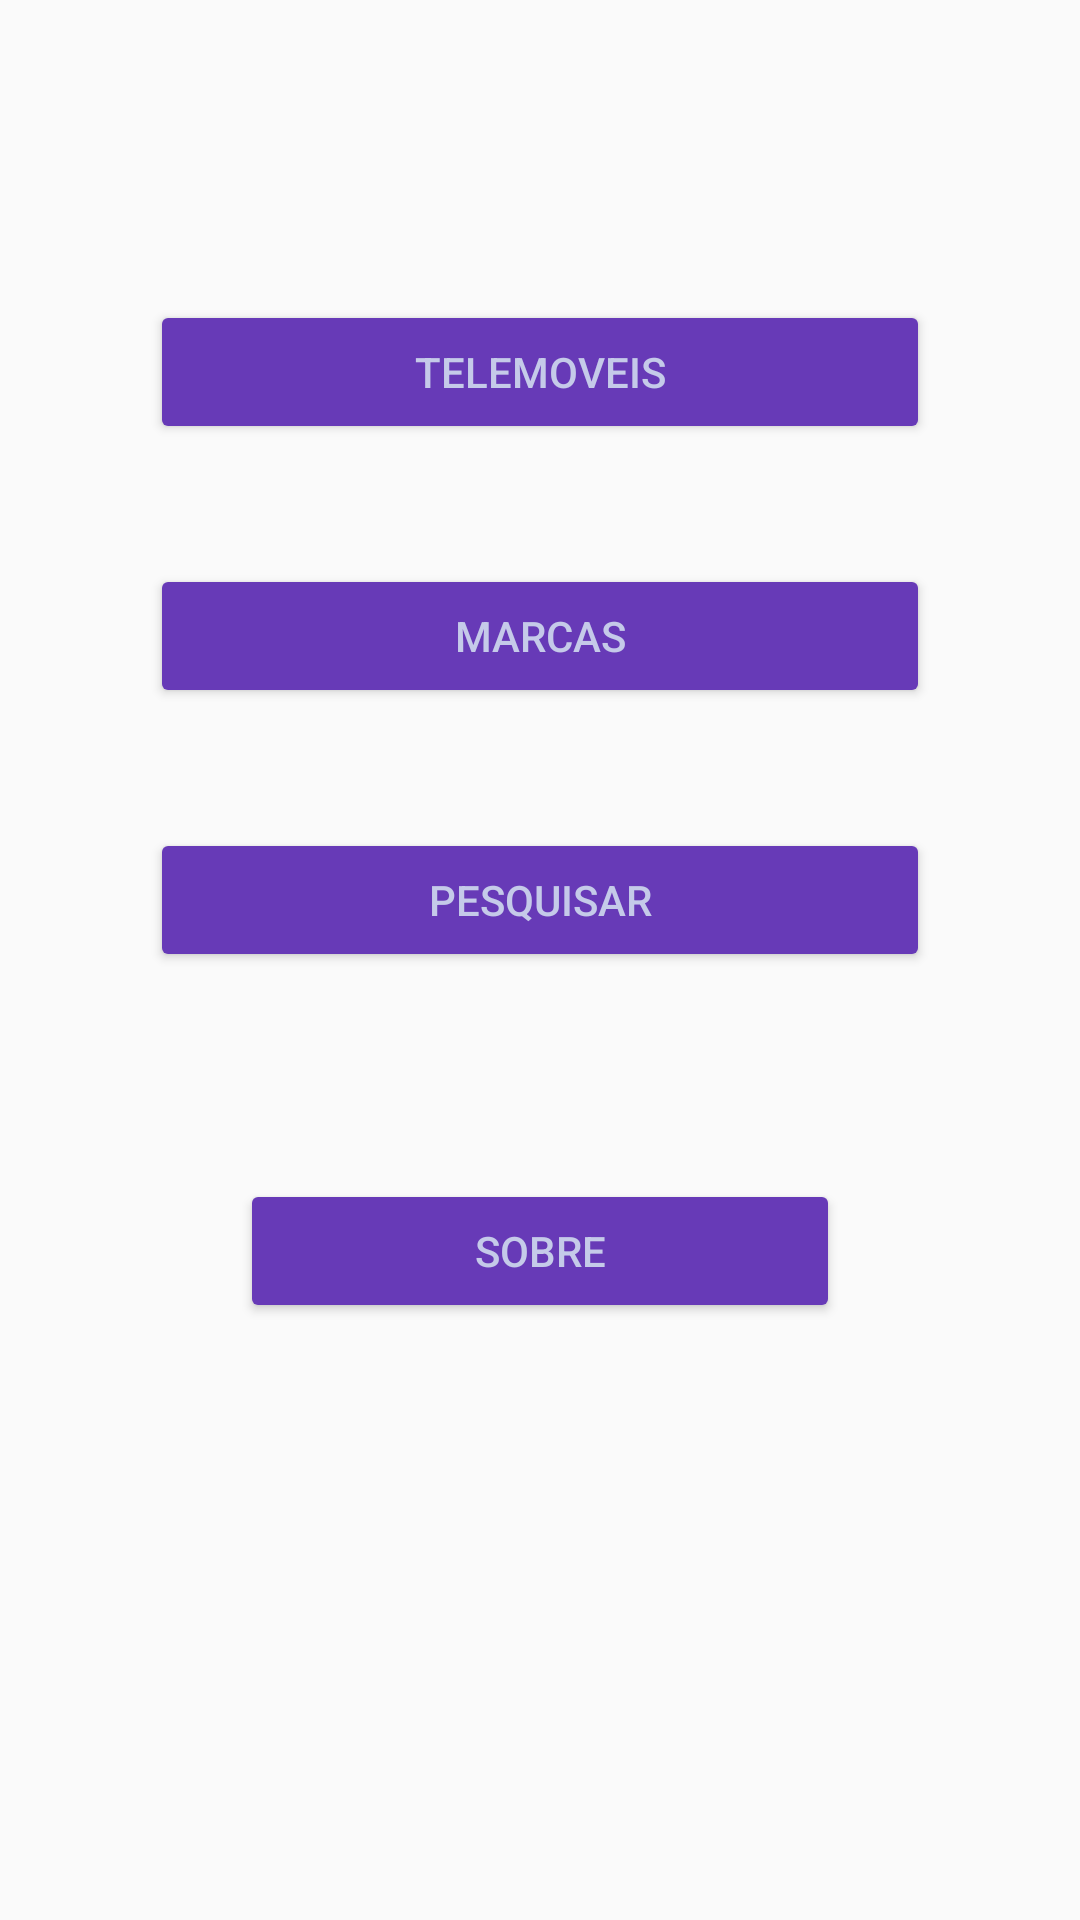

The Android layout XML behind this screen, and the referenced resources:
<!-- AndroidManifest.xml: application theme Theme.Telemoveis_marcas -->
<!-- res/layout/fragment_first.xml -->
<?xml version="1.0" encoding="utf-8"?>
<android.support.constraint.ConstraintLayout xmlns:android="http://schemas.android.com/apk/res/android"
    xmlns:app="http://schemas.android.com/apk/res-auto"
    xmlns:tools="http://schemas.android.com/tools"
    android:layout_width="match_parent"
    android:layout_height="match_parent"
    tools:context=".FirstFragment">

    <Button
        android:id="@+id/button_first"
        android:layout_width="0dp"
        android:layout_height="wrap_content"
        android:layout_marginStart="80dp"
        android:layout_marginEnd="80dp"
        android:layout_marginBottom="130dp"
        android:backgroundTint="#673AB7"
        android:text="@string/sobre"
        android:textColor="#C5CAE9"
        app:layout_constraintBottom_toBottomOf="parent"
        app:layout_constraintEnd_toEndOf="parent"
        app:layout_constraintHorizontal_bias="0.498"
        app:layout_constraintStart_toStartOf="parent"
        app:layout_constraintTop_toBottomOf="@+id/button_pesquisar" />

    <Button
        android:id="@+id/button_telemoveis"
        android:layout_width="0dp"
        android:layout_height="wrap_content"
        android:layout_marginStart="50dp"
        android:layout_marginTop="100dp"
        android:layout_marginEnd="50dp"
        android:backgroundTint="#673AB7"
        android:text="@string/telemoveis"
        android:textColor="#C5CAE9"
        app:layout_constraintEnd_toEndOf="parent"
        app:layout_constraintStart_toStartOf="parent"
        app:layout_constraintTop_toTopOf="parent" />

    <Button
        android:id="@+id/button_marcas"
        android:layout_width="0dp"
        android:layout_height="wrap_content"
        android:layout_marginStart="50dp"
        android:layout_marginTop="40dp"
        android:layout_marginEnd="50dp"
        android:backgroundTint="#673AB7"
        android:text="@string/marcas"
        android:textColor="#C5CAE9"
        app:layout_constraintEnd_toEndOf="parent"
        app:layout_constraintStart_toStartOf="parent"
        app:layout_constraintTop_toBottomOf="@+id/button_telemoveis" />

    <Button
        android:id="@+id/button_pesquisar"
        android:layout_width="0dp"
        android:layout_height="wrap_content"
        android:layout_marginStart="50dp"
        android:layout_marginTop="40dp"
        android:layout_marginEnd="50dp"
        android:backgroundTint="#673AB7"
        android:text="@string/pesquisar"
        android:textColor="#C5CAE9"
        app:layout_constraintEnd_toEndOf="parent"
        app:layout_constraintStart_toStartOf="parent"
        app:layout_constraintTop_toBottomOf="@+id/button_marcas" />
</android.support.constraint.ConstraintLayout>
<!-- resources referenced by this layout -->
<resources>
  <string name="marcas">Marcas</string>
  <string name="pesquisar">Pesquisar</string>
  <string name="sobre">Sobre</string>
  <string name="telemoveis">Telemoveis</string>
  <style name="Theme.Telemoveis_marcas" parent="Theme.AppCompat.Light.DarkActionBar">
          
          <item name="colorPrimary">@color/purple_500</item>
          <item name="colorPrimaryDark">@color/purple_700</item>
          <item name="colorAccent">@color/teal_200</item>
          
      </style>
  <!-- not gathered from this repository: default colours our renderer supplied (Android Studio template values) -->
  <color name="purple_500">#FF6200EE</color>
  <color name="purple_700">#FF3700B3</color>
  <color name="teal_200">#FF03DAC5</color>
</resources>
